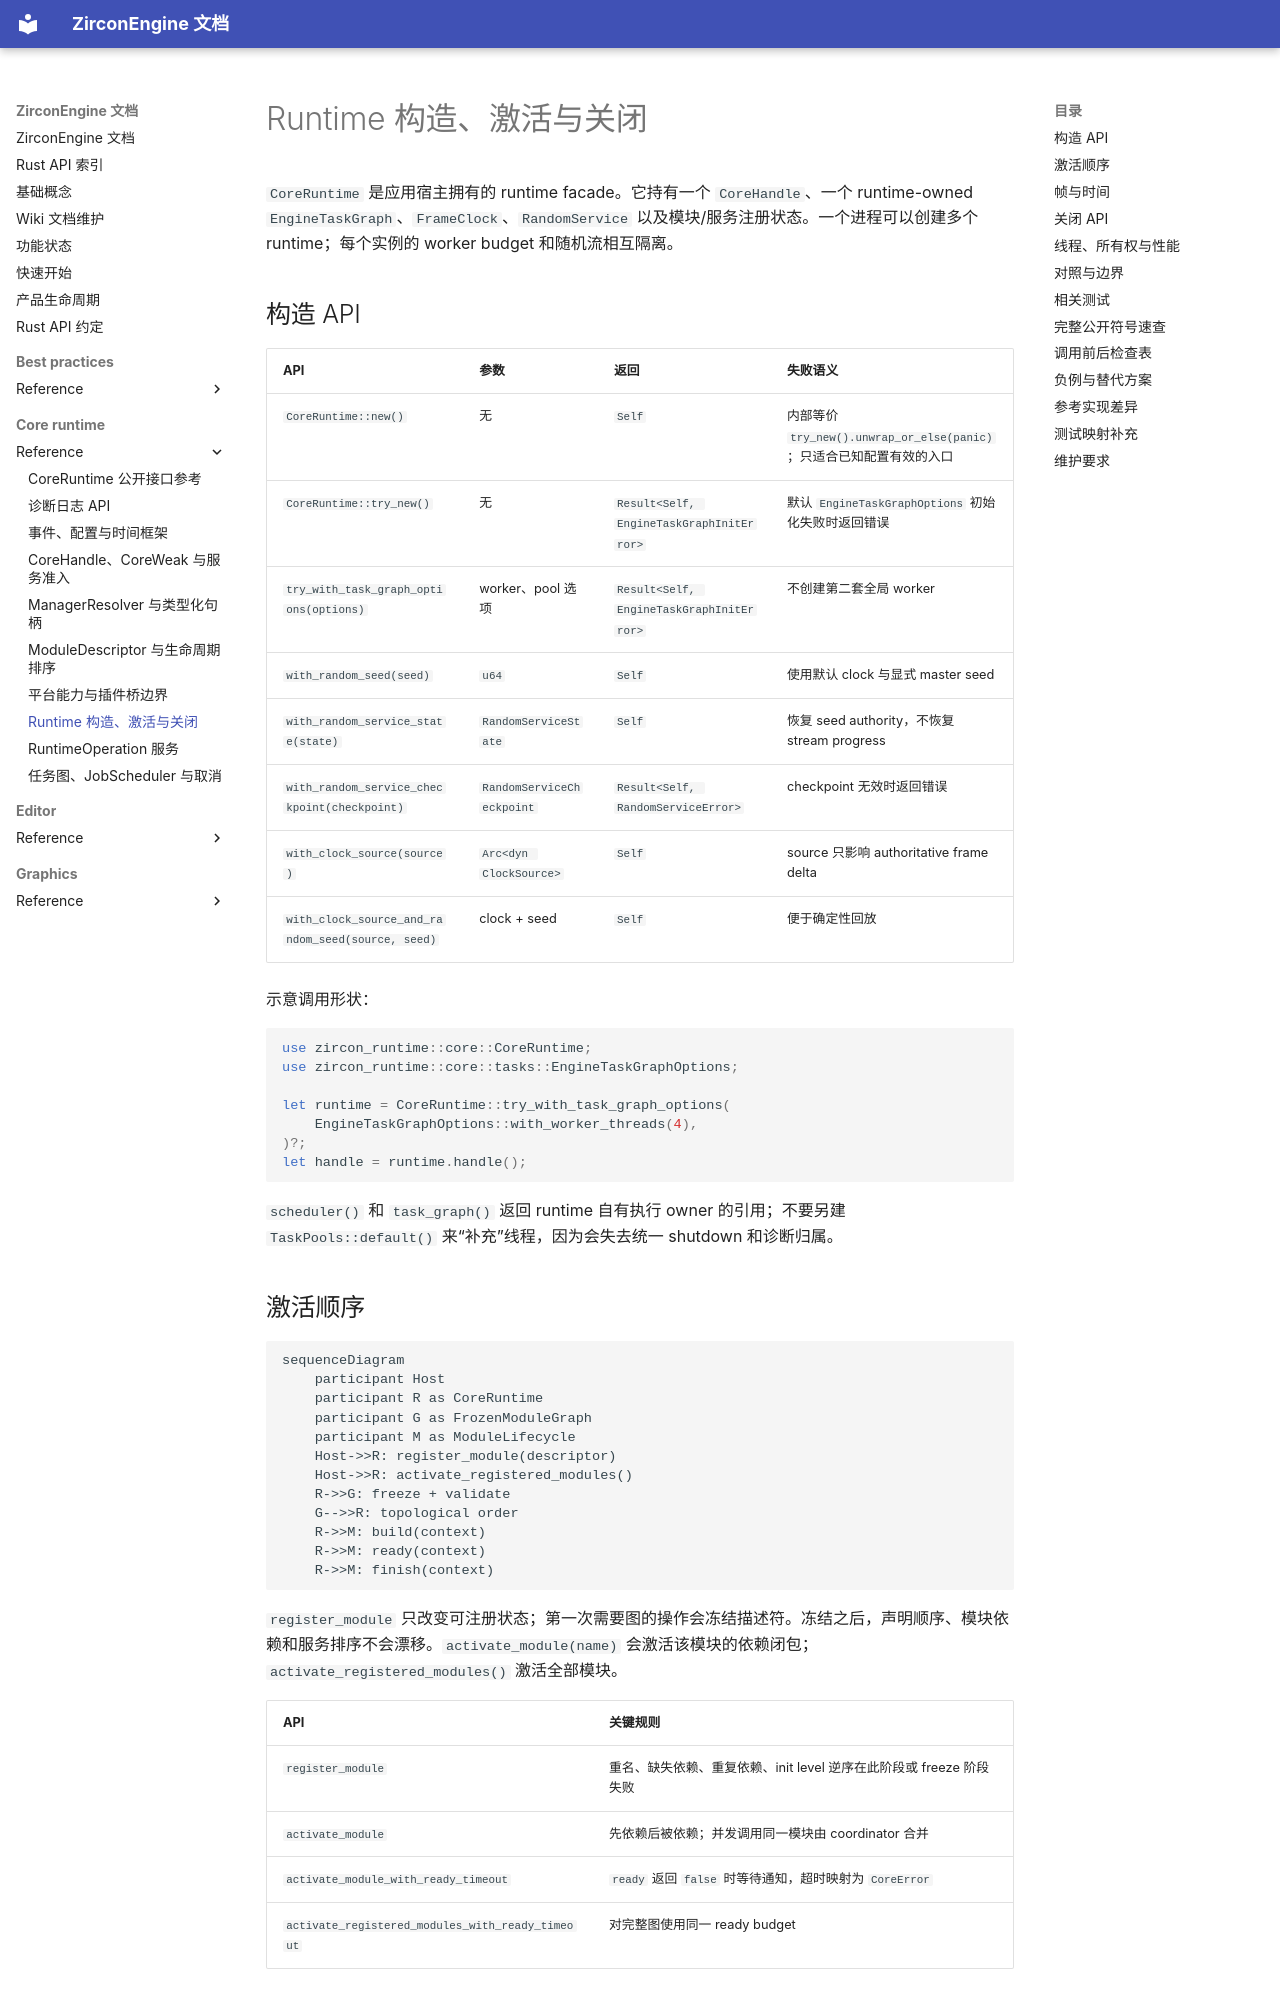

repository: He-Jiahui/ZirconEngine · page: core-runtime/reference/runtime-construction/index.html · generator: mkdocs

---
related_code:
  - zircon_runtime/src/core/runtime/runtime.rs
  - zircon_runtime/src/core/runtime/frame_clock.rs
  - zircon_runtime/src/core/runtime/random/service.rs
  - zircon_runtime/src/core/runtime/tasks/task_graph/engine_task_graph.rs
implementation_files:
  - zircon_runtime/src/core/runtime/runtime.rs
plan_sources:
  - user: 2026-09-09 完善 CoreRuntime 公开接口说明
tests:
  - zircon_runtime/src/core/runtime/tests
  - zircon_runtime/src/core/runtime/tests/tasks.rs
doc_type: module-detail
---

# Runtime 构造、激活与关闭

`CoreRuntime` 是应用宿主拥有的 runtime facade。它持有一个 `CoreHandle`、一个 runtime-owned `EngineTaskGraph`、`FrameClock`、`RandomService` 以及模块/服务注册状态。一个进程可以创建多个 runtime；每个实例的 worker budget 和随机流相互隔离。

## 构造 API

| API | 参数 | 返回 | 失败语义 |
| --- | --- | --- | --- |
| `CoreRuntime::new()` | 无 | `Self` | 内部等价 `try_new().unwrap_or_else(panic)`；只适合已知配置有效的入口 |
| `CoreRuntime::try_new()` | 无 | `Result<Self, EngineTaskGraphInitError>` | 默认 `EngineTaskGraphOptions` 初始化失败时返回错误 |
| `try_with_task_graph_options(options)` | worker、pool 选项 | `Result<Self, EngineTaskGraphInitError>` | 不创建第二套全局 worker |
| `with_random_seed(seed)` | `u64` | `Self` | 使用默认 clock 与显式 master seed |
| `with_random_service_state(state)` | `RandomServiceState` | `Self` | 恢复 seed authority，不恢复 stream progress |
| `with_random_service_checkpoint(checkpoint)` | `RandomServiceCheckpoint` | `Result<Self, RandomServiceError>` | checkpoint 无效时返回错误 |
| `with_clock_source(source)` | `Arc<dyn ClockSource>` | `Self` | source 只影响 authoritative frame delta |
| `with_clock_source_and_random_seed(source, seed)` | clock + seed | `Self` | 便于确定性回放 |

示意调用形状：

```rust
use zircon_runtime::core::CoreRuntime;
use zircon_runtime::core::tasks::EngineTaskGraphOptions;

let runtime = CoreRuntime::try_with_task_graph_options(
    EngineTaskGraphOptions::with_worker_threads(4),
)?;
let handle = runtime.handle();
```

`scheduler()` 和 `task_graph()` 返回 runtime 自有执行 owner 的引用；不要另建 `TaskPools::default()` 来“补充”线程，因为会失去统一 shutdown 和诊断归属。
